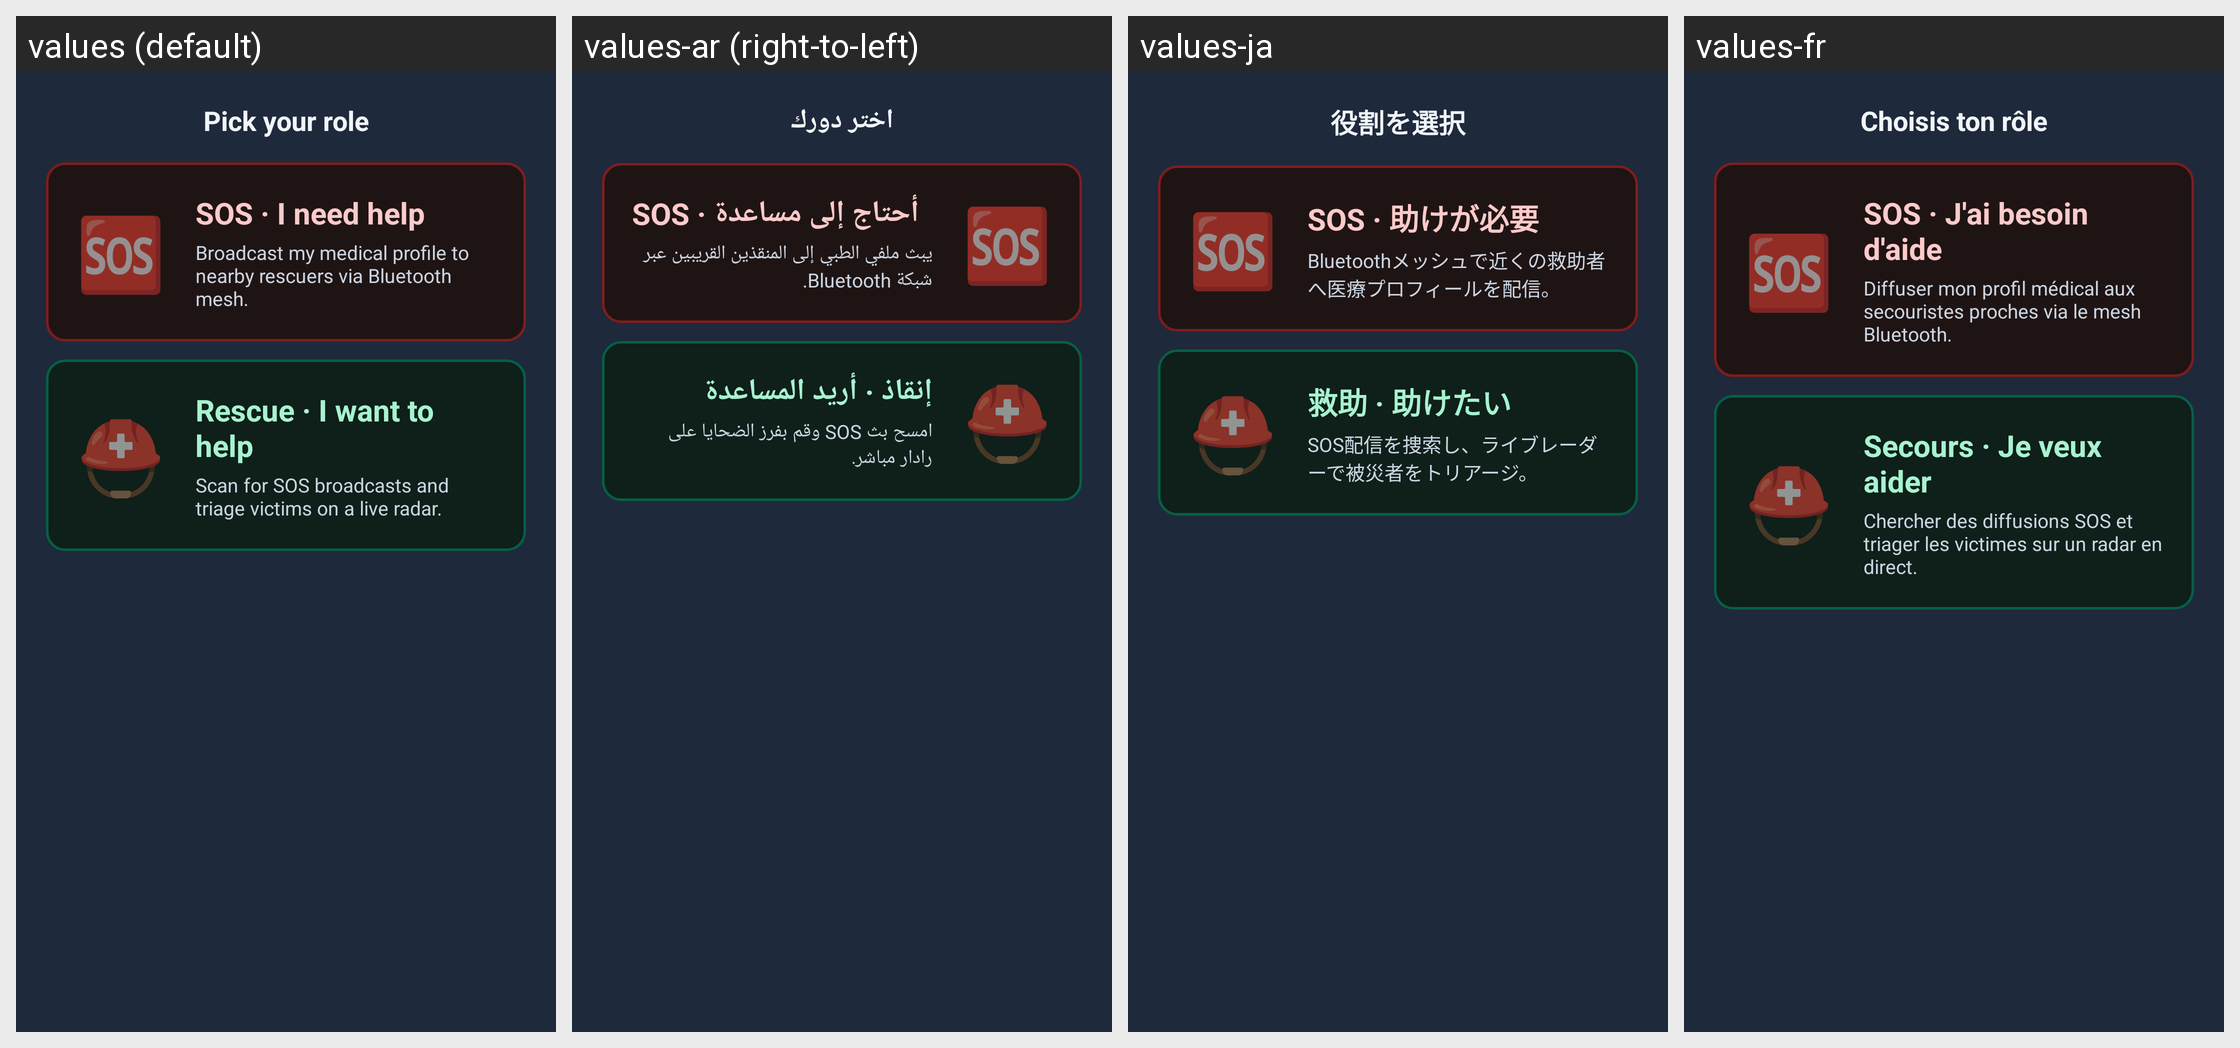

The same Android screen rendered under several of its app's locales, left to right. List the strings drawn on it with the default value and each locale's translation.
Android screen res/layout/bottomsheet_mode_selection.xml rendered under 4 locales, left to right: values (default), values-ar (right-to-left), values-ja, values-fr. Device: Nexus 5 (rendered at 1080×1920; each locale shown at half size, 540×960, under a caption strip naming it); theme Theme.Gallery.
Other locales in the repository, not shown: values-bn, values-da, values-de, values-en, values-es, values-fi, values-hi, values-in, values-it, values-ko, values-nl, values-no, values-pl, values-pt, values-ro, values-ru, values-sv, values-th, values-tr, values-uk, values-vi, values-zh-rCN.
Strings drawn on this screen, with the default value and each locale's value (text and hints the layout hard-codes, and strings that could not be matched under every locale, appear in the picture but are not listed):

mode_select_title
  values: Pick your role
  values-ar: اختر دورك
  values-ja: 役割を選択
  values-fr: Choisis ton rôle

mode_select_sos_title
  values: SOS · I need help
  values-ar: SOS · أحتاج إلى مساعدة
  values-ja: SOS · 助けが必要
  values-fr: SOS · J'ai besoin d'aide

mode_select_sos_subtitle
  values: Broadcast my medical profile to nearby rescuers via Bluetooth mesh.
  values-ar: يبث ملفي الطبي إلى المنقذين القريبين عبر شبكة Bluetooth.
  values-ja: Bluetoothメッシュで近くの救助者へ医療プロフィールを配信。
  values-fr: Diffuser mon profil médical aux secouristes proches via le mesh Bluetooth.

mode_select_rescuer_title
  values: Rescue · I want to help
  values-ar: إنقاذ · أريد المساعدة
  values-ja: 救助 · 助けたい
  values-fr: Secours · Je veux aider

mode_select_rescuer_subtitle
  values: Scan for SOS broadcasts and triage victims on a live radar.
  values-ar: امسح بث SOS وقم بفرز الضحايا على رادار مباشر.
  values-ja: SOS配信を捜索し、ライブレーダーで被災者をトリアージ。
  values-fr: Chercher des diffusions SOS et triager les victimes sur un radar en direct.
